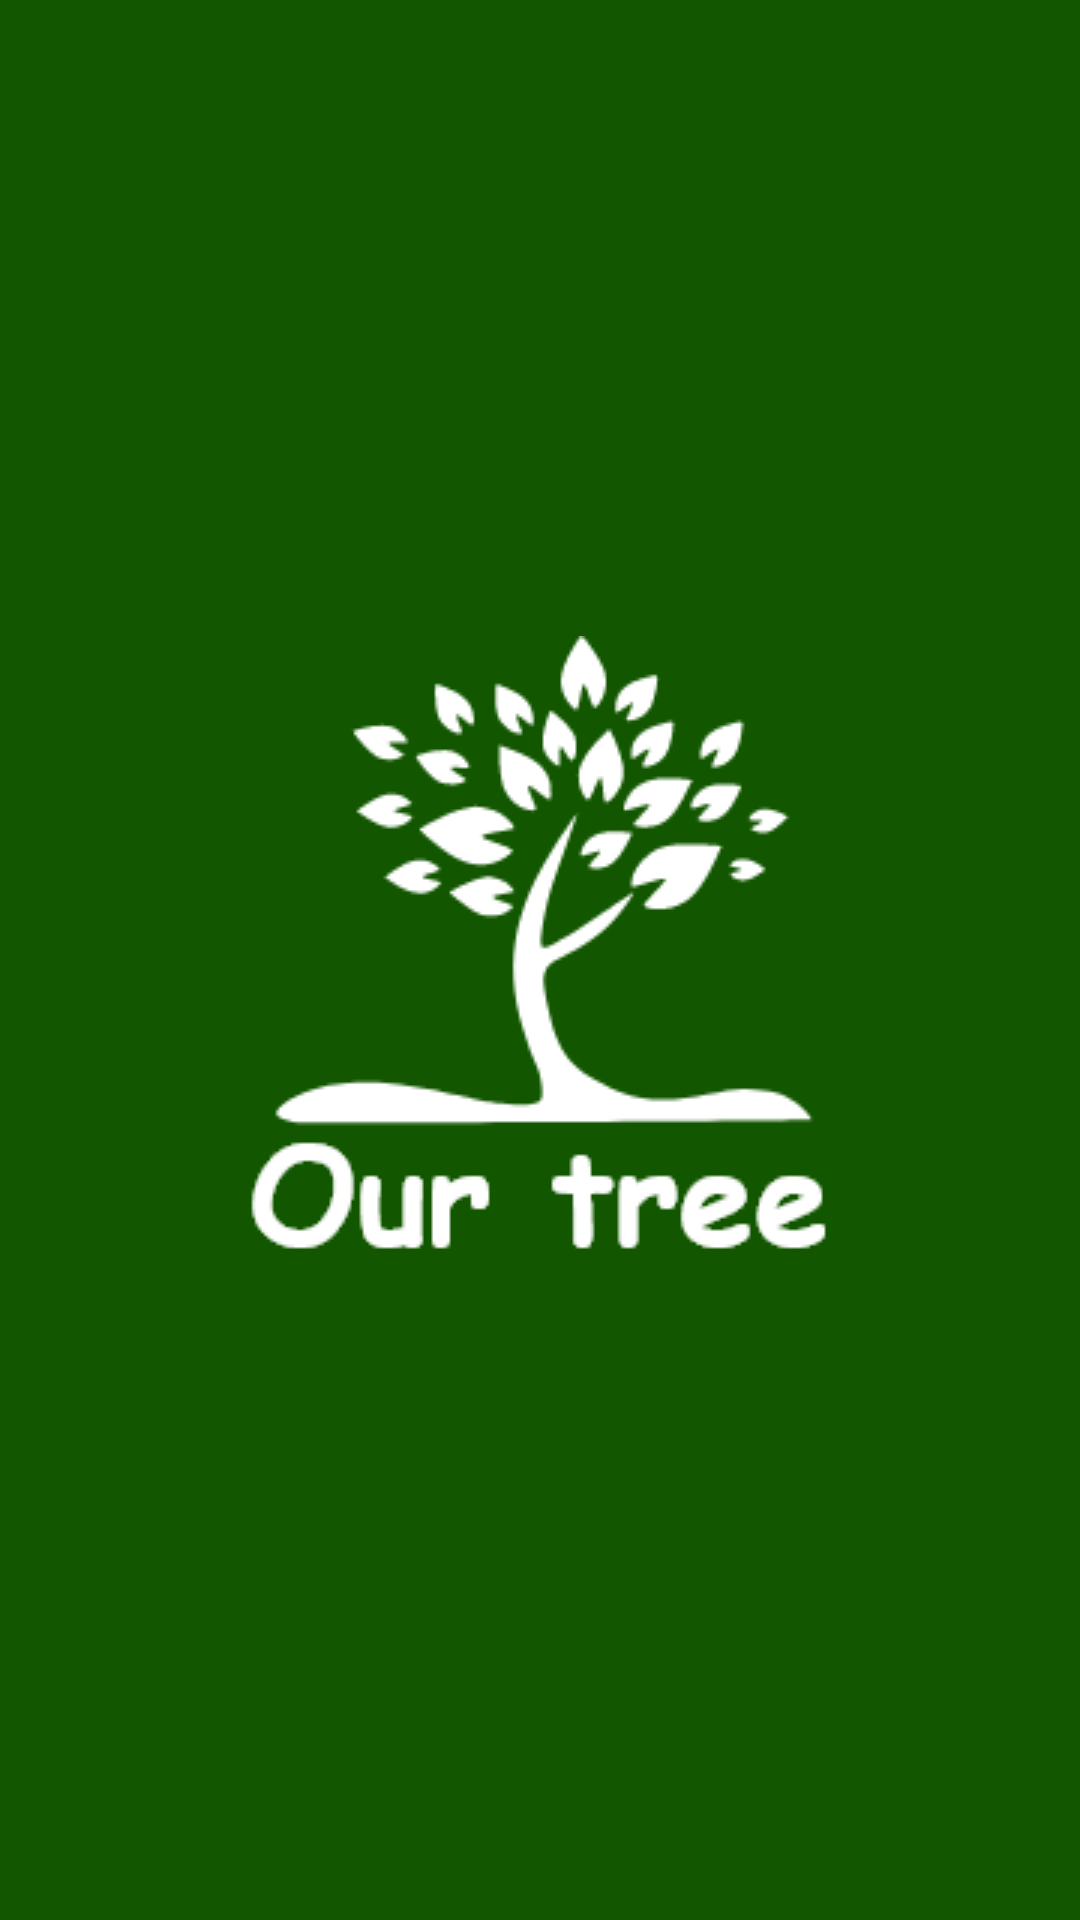

The Android layout XML behind this screen, and the referenced resources:
<!-- AndroidManifest.xml: application theme Theme.OnePointOurTree -->
<!-- res/layout/activity_splash.xml -->
<?xml version="1.0" encoding="utf-8"?>
<RelativeLayout xmlns:android="http://schemas.android.com/apk/res/android"
    xmlns:tools="http://schemas.android.com/tools"
    android:layout_width="match_parent"
    android:layout_height="match_parent"
    android:background="@color/ColorPrimary"
    tools:context=".activities.splash.SplashActivity">

    <androidx.appcompat.widget.AppCompatImageView
        android:layout_width="wrap_content"
        android:layout_height="wrap_content"
        android:layout_centerInParent="true"
        android:adjustViewBounds="true"
        android:src="@drawable/our_tree" />

</RelativeLayout>
<!-- resources referenced by this layout -->
<resources>
  <color name="ColorPrimary">#125700</color>
  <!-- drawable our_tree: png bitmap (drawable-v24, 10230 bytes) -->
  <style name="Theme.OnePointOurTree" parent="Theme.MaterialComponents.DayNight.NoActionBar">
          
          <item name="colorPrimary">@color/purple_500</item>
          <item name="colorPrimaryVariant">@color/purple_700</item>
          <item name="colorOnPrimary">@color/white</item>
          
          <item name="colorSecondary">@color/teal_200</item>
          <item name="colorSecondaryVariant">@color/teal_700</item>
          <item name="colorOnSecondary">@color/black</item>
          
          <item name="android:statusBarColor" tools:targetApi="l">?attr/colorPrimaryVariant</item>
          
      </style>
  <color name="purple_500">#FF6200EE</color>
  <color name="purple_700">#FF3700B3</color>
  <color name="white">#FFFFFFFF</color>
  <color name="teal_200">#FF03DAC5</color>
  <color name="teal_700">#FF018786</color>
  <color name="black">#FF000000</color>
</resources>
